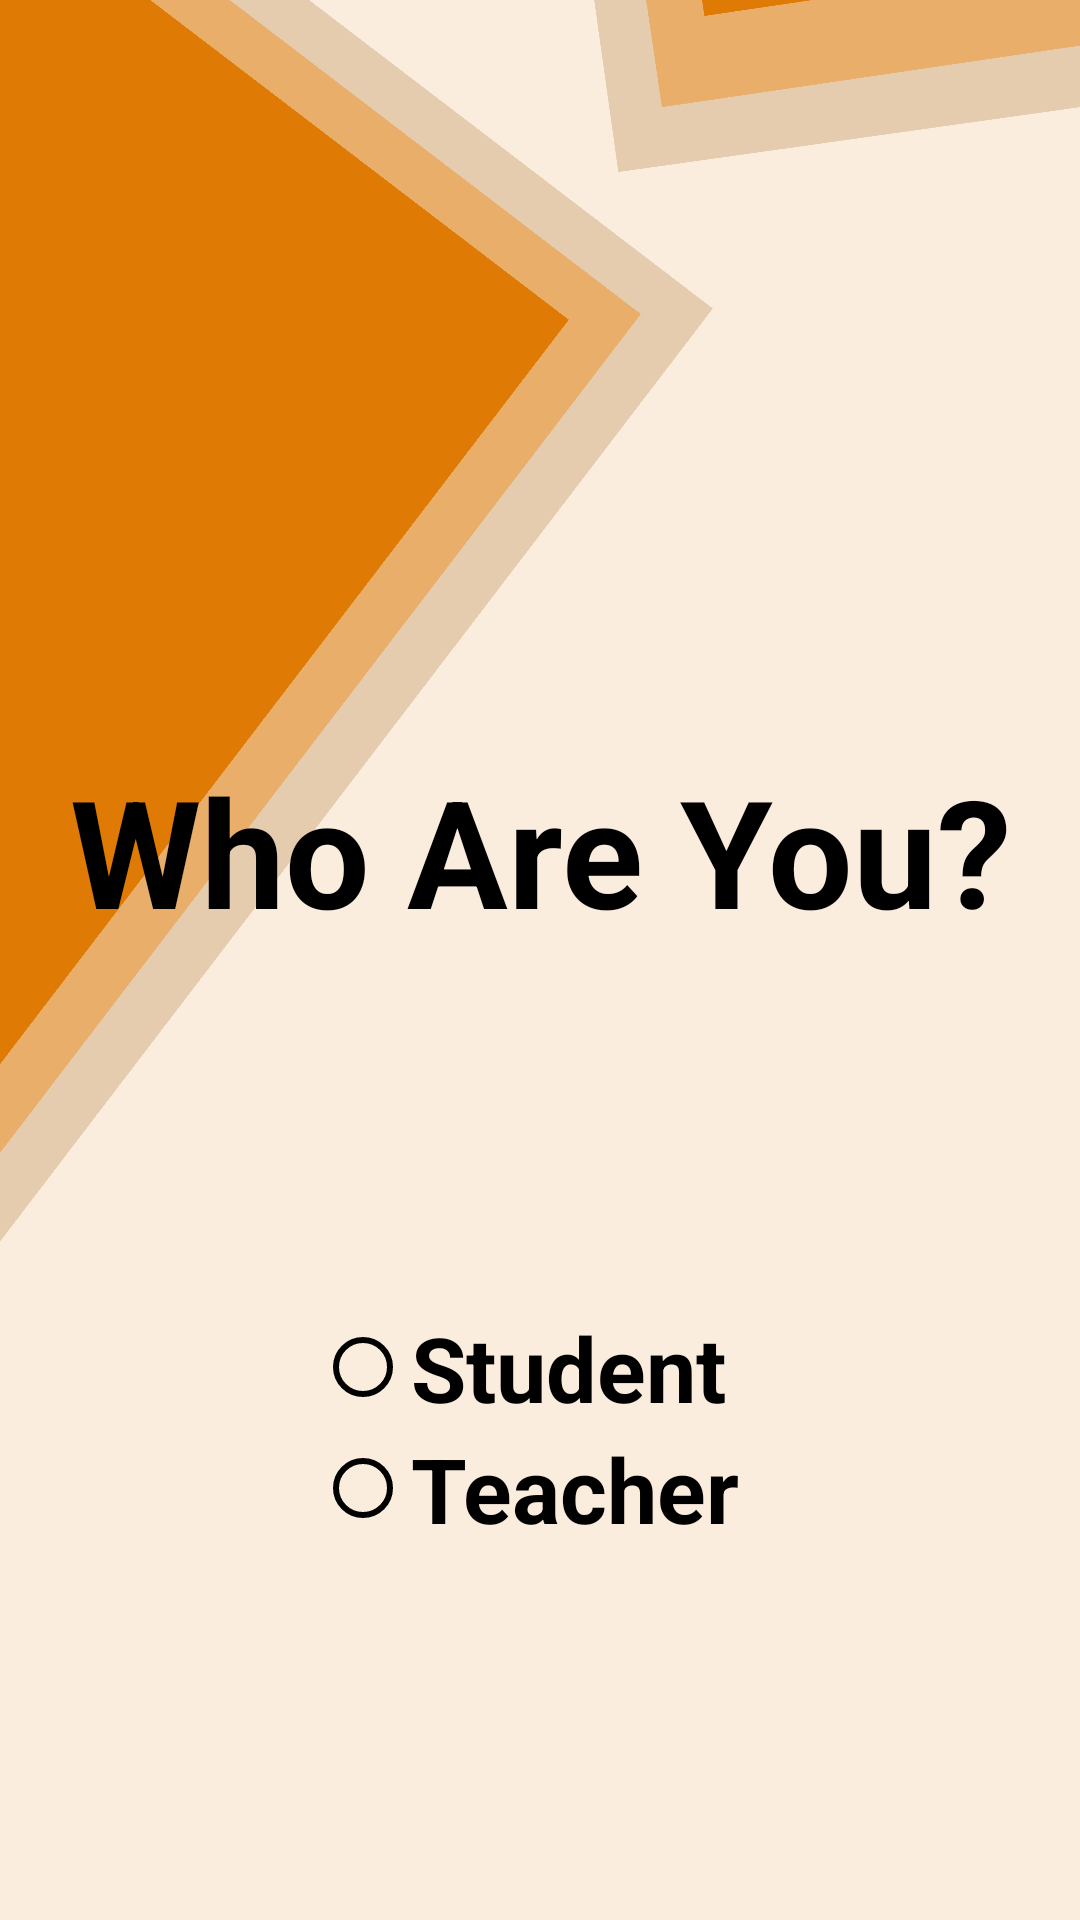

Produce the Android XML layout that renders to this screen, including the resource entries it uses.
<!-- AndroidManifest.xml: application theme Theme.MyApplicationTest3 -->
<!-- res/layout/activity_main.xml -->
<?xml version="1.0" encoding="utf-8"?>
<RelativeLayout xmlns:android="http://schemas.android.com/apk/res/android"
    xmlns:app="http://schemas.android.com/apk/res-auto"
    xmlns:tools="http://schemas.android.com/tools"
    android:layout_width="match_parent"
    android:layout_height="match_parent"
    android:background="#FBEDDD"
    tools:context=".MainActivity">


    <View
        android:layout_width="400dp"
        android:layout_height="400dp"
        android:background="#E5CCAE"
        android:rotation="37.38"
        android:layout_marginTop="-60dp"
        android:layout_marginLeft="-243dp"
        />

    <View
        android:layout_width="380dp"
        android:layout_height="380dp"
        android:layout_marginTop="-50dp"
        android:layout_marginLeft="-243dp"
        android:background="#E9AE69"
        android:rotation="37.38"
        />
    <View
        android:layout_width="360dp"
        android:layout_height="360dp"
        android:layout_marginTop="-40dp"
        android:layout_marginLeft="-243dp"
        android:rotation="37.38"
        android:background="#DF7B05"
        />


    <View
        android:layout_width="250dp"
        android:layout_height="250dp"
        android:background="#E5CCAE"
        android:rotation="-98"
        android:layout_marginLeft="290dp"
        android:layout_marginTop="-120dp"
        />

    <View
        android:layout_width="230dp"
        android:layout_height="230dp"
        android:layout_marginTop="-126dp"
        android:layout_marginLeft="300dp"
        android:background="#E9AE69"
        android:rotation="-98.38"
        />
    <View
        android:layout_width="210dp"
        android:layout_height="210dp"
        android:layout_marginTop="-140dp"
        android:layout_marginLeft="310dp"
        android:rotation="-98.38"
        android:background="#DF7B05"
        />



    <TextView
        android:id="@+id/textView2"
        android:layout_width="match_parent"
        android:layout_height="wrap_content"
        android:layout_marginTop="250dp"
        android:text="Who Are You?"
        android:textAlignment="center"
        android:textSize="50dp"
        android:textStyle="bold"
        android:textColor="#000000"/>


    <RadioGroup
        android:id="@+id/radioGroup"
        android:layout_width="wrap_content"
        android:layout_height="wrap_content"
        android:layout_centerHorizontal="true"
        android:layout_centerVertical="true"
        android:layout_alignBottom="@id/textView2"
        android:layout_marginBottom="-200dp"
        >

        <RadioButton
            android:id="@+id/radioStudent"
            android:layout_width="150dp"
            android:layout_height="wrap_content"
            android:textStyle="bold"
            android:textSize="30sp"
            android:text="Student"
            android:theme="@style/MyRadioButton"

            />

        <RadioButton
            android:id="@+id/radioTeacher"
            android:layout_width="150dp"
            android:layout_height="wrap_content"
            android:text="Teacher"
            android:textSize="30sp"
            android:textStyle="bold"
            android:theme="@style/MyRadioButton"
            />

    </RadioGroup>


    <Button
        android:id="@+id/Button"
        android:layout_width="140dp"
        android:layout_height="wrap_content"
        android:layout_alignBottom="@id/radioGroup"
        android:layout_marginLeft="230dp"
        android:layout_marginBottom="-180dp"
        android:backgroundTint="#DF7B05"
        android:text="Next"
        android:textSize="25sp"
        android:textColor="#FFFFFF"
        android:textStyle="bold"
        android:layout_centerHorizontal="true"/>




</RelativeLayout>
<!-- resources referenced by this layout -->
<resources>
  <style name="MyRadioButton" parent="Theme.AppCompat.Light">
          <item name="colorControlNormal">#000000</item>
          <item name="colorControlActivated">#DF7B05</item>
      </style>
  <style name="Theme.MyApplicationTest3" parent="Base.Theme.MyApplicationTest3" />
  <style name="Base.Theme.MyApplicationTest3" parent="Theme.Material3.DayNight.NoActionBar">
          
          
      </style>
</resources>
